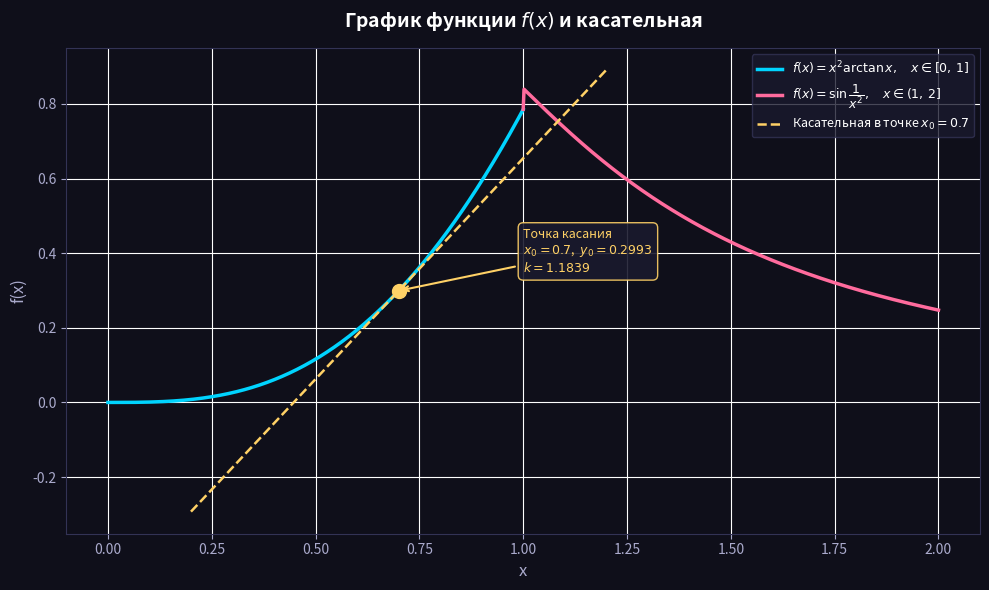

The script that saved this image:
import numpy as np
import matplotlib.pyplot as plt


def f(x):
    # Кусочная функция f(x)
    return np.where(
        (x >= 0) & (x <= 1),
        x**2 * np.arctan(x),
        np.where(
            (x > 1) & (x <= 2),
            np.sin(1 / x**2),
            np.nan
        )
    )

def f_prime(x):
    # Производная f(x) в точке x
    if 0 <= x <= 1:
        return 2 * x * np.arctan(x) + x**2 / (1 + x**2)
    elif 1 < x <= 2:
        return np.cos(1 / x**2) * (-2 / x**3)
    else:
        return np.nan

x0 = 0.7
y0 = float(f(np.array([x0]))[0])
k  = f_prime(x0)


x1 = np.linspace(0,   1,   500)
x2 = np.linspace(1,   2,   500)
x_tan = np.linspace(0.2, 1.2, 300)
y_tan = y0 + k * (x_tan - x0)


fig, ax = plt.subplots(figsize=(10, 6))
fig.patch.set_facecolor('#0f0f1a')
ax.set_facecolor('#0f0f1a')


ax.plot(x1, f(x1), color='#00d4ff', linewidth=2.5,
        label=r'$f(x) = x^2 \arctan x,\quad x \in [0,\,1]$', zorder=3)
ax.plot(x2, f(x2), color='#ff6b9d', linewidth=2.5,
        label=r'$f(x) = \sin\dfrac{1}{x^2},\quad x \in (1,\,2]$', zorder=3)


ax.plot(x_tan, y_tan, color='#ffd166', linewidth=1.8, linestyle='--',
        label=f'Касательная в точке $x_0 = {x0}$', zorder=3)


ax.scatter([x0], [y0], color='#ffd166', s=100, zorder=5)


ax.annotate(
    f'Точка касания\n$x_0={x0}$,  $y_0={y0:.4f}$\n$k={k:.4f}$',
    xy=(x0, y0),
    xytext=(x0 + 0.3, y0 + 0.05),
    fontsize=9,
    color='#ffd166',
    arrowprops=dict(arrowstyle='->', color='#ffd166', lw=1.5),
    bbox=dict(boxstyle='round,pad=0.4',
              facecolor='#1a1a2e', edgecolor='#ffd166', alpha=0.9)
)


ax.set_title(r'График функции $f(x)$ и касательная',
             fontsize=14, color='white', pad=15, fontweight='bold')
ax.set_xlabel('x',    fontsize=12, color='#aaaacc')
ax.set_ylabel('f(x)', fontsize=12, color='#aaaacc')
ax.tick_params(colors='#aaaacc')
ax.grid(True, color='#ffffff15', linewidth=0.8)

for spine in ax.spines.values():
    spine.set_edgecolor('#333355')

ax.legend(facecolor='#1a1a2e', edgecolor='#333355',
          labelcolor='white', fontsize=9)

plt.tight_layout()

plt.show()
